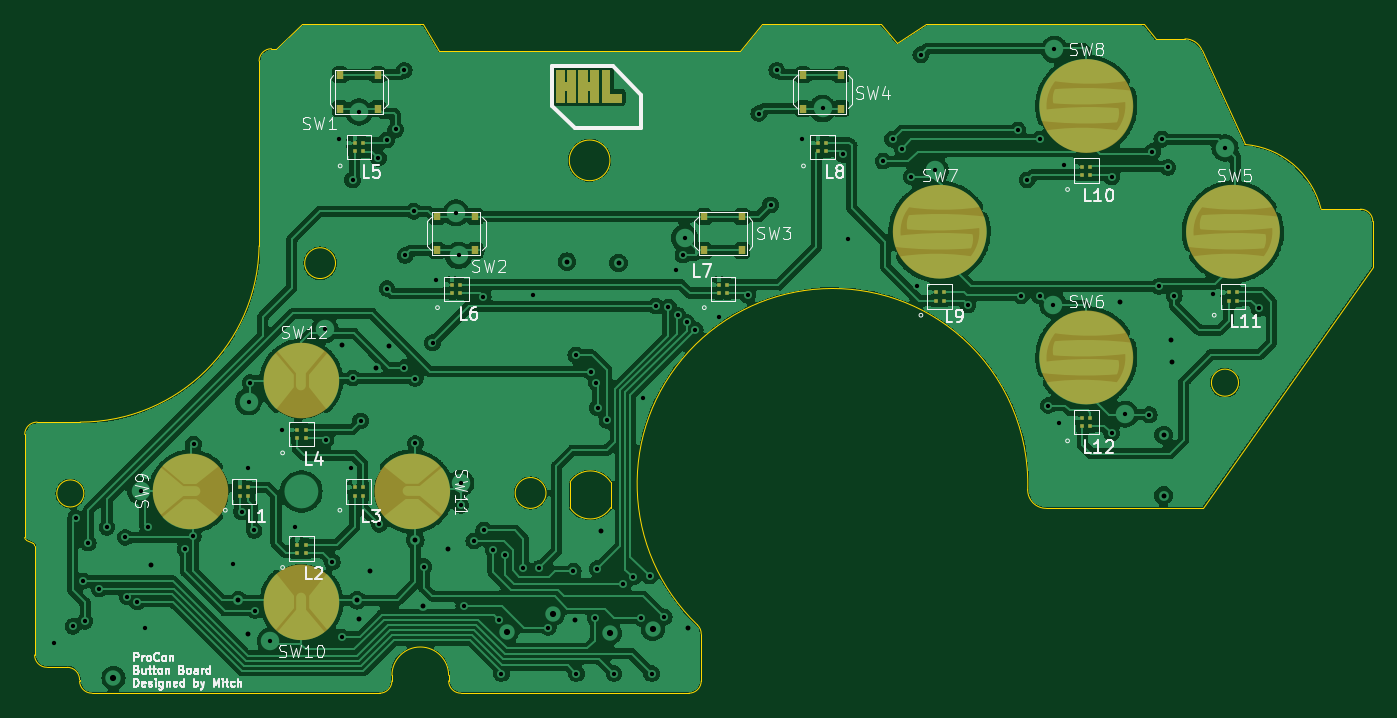
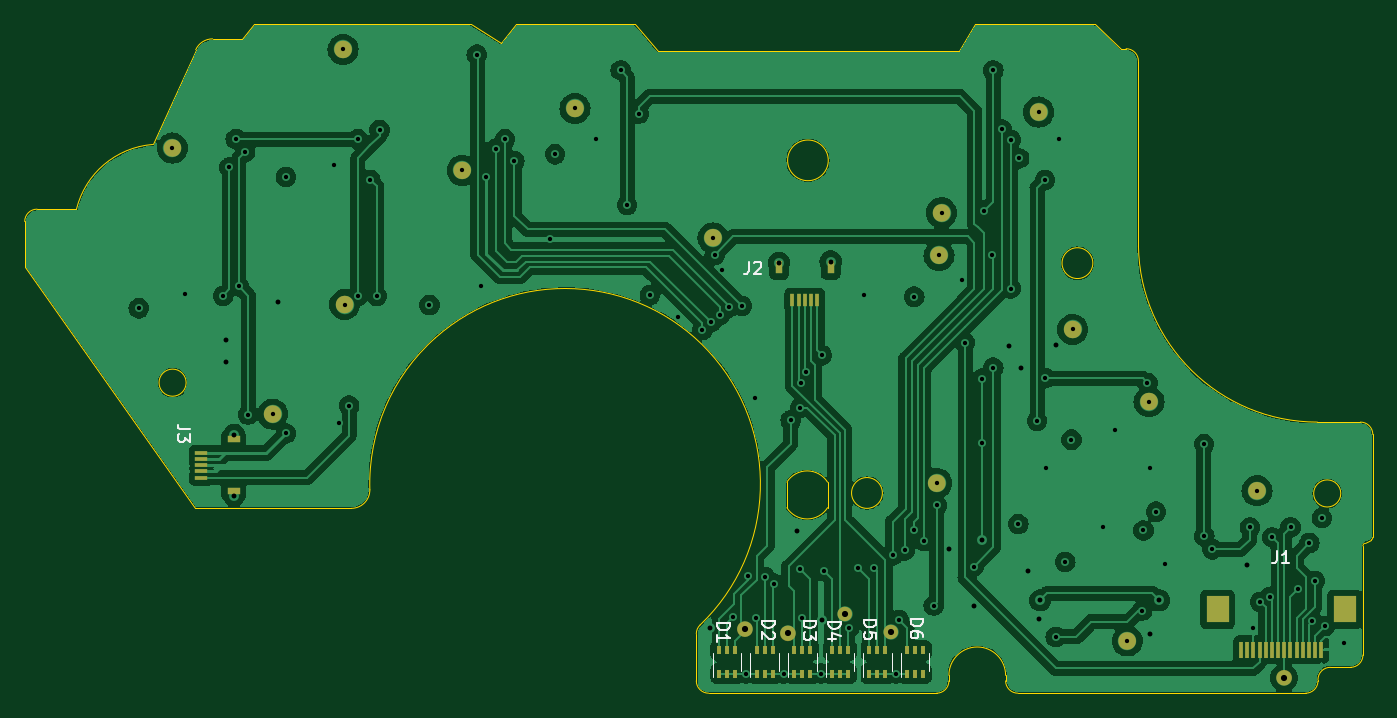
Circuit board: 13 layer files. Board 109.4 x 54.3 mm.
- bottom_copper: procon_button_board-B_Cu.gbr (190222 bytes)
- bottom_mask: procon_button_board-B_Mask.gbr (4153 bytes)
- paste: procon_button_board-B_Paste.gbr (2449 bytes)
- bottom_silk: procon_button_board-B_Silkscreen.gbr (10635 bytes)
- outline: procon_button_board-Edge_Cuts.gbr (4194 bytes)
- top_copper: procon_button_board-F_Cu.gbr (356318 bytes)
- top_mask: procon_button_board-F_Mask.gbr (4725 bytes)
- paste: procon_button_board-F_Paste.gbr (2248 bytes)
- top_silk: procon_button_board-F_Silkscreen.gbr (57156 bytes)
- inner_copper: procon_button_board-In1_Cu.gbr (170032 bytes)
- inner_copper: procon_button_board-In2_Cu.gbr (193095 bytes)
- drill: procon_button_board-NPTH.drl (268 bytes)
- drill: procon_button_board-PTH.drl (2882 bytes)

=== bottom_copper: procon_button_board-B_Cu.gbr (190222 bytes, source omitted) ===
=== bottom_mask: procon_button_board-B_Mask.gbr ===
G04 #@! TF.GenerationSoftware,KiCad,Pcbnew,7.0.6*
G04 #@! TF.CreationDate,2024-03-05T17:24:43-08:00*
G04 #@! TF.ProjectId,procon_button_board,70726f63-6f6e-45f6-9275-74746f6e5f62,rev?*
G04 #@! TF.SameCoordinates,Original*
G04 #@! TF.FileFunction,Soldermask,Bot*
G04 #@! TF.FilePolarity,Negative*
%FSLAX46Y46*%
G04 Gerber Fmt 4.6, Leading zero omitted, Abs format (unit mm)*
G04 Created by KiCad (PCBNEW 7.0.6) date 2024-03-05 17:24:43*
%MOMM*%
%LPD*%
G01*
G04 APERTURE LIST*
%ADD10C,0.700000*%
%ADD11C,0.605553*%
%ADD12C,0.624110*%
%ADD13C,0.619523*%
%ADD14C,0.622015*%
%ADD15C,0.604760*%
%ADD16R,0.400000X0.650000*%
%ADD17R,0.600000X1.000000*%
%ADD18R,0.300000X1.000000*%
%ADD19R,1.000000X0.600000*%
%ADD20R,1.000000X0.300000*%
%ADD21R,0.300000X1.300000*%
%ADD22R,1.800000X2.200000*%
G04 APERTURE END LIST*
D10*
X106776000Y-150368000D02*
G75*
G03*
X106776000Y-150368000I-350000J0D01*
G01*
X171275472Y-124363857D02*
G75*
G03*
X171275472Y-124363857I-350000J0D01*
G01*
X162122602Y-119345941D02*
G75*
G03*
X162122602Y-119345941I-350000J0D01*
G01*
D11*
X136445997Y-161827128D02*
G75*
G03*
X136445997Y-161827128I-302776J0D01*
G01*
D12*
X104539318Y-165543989D02*
G75*
G03*
X104539318Y-165543989I-312055J0D01*
G01*
D10*
X186659000Y-144145000D02*
G75*
G03*
X186659000Y-144145000I-350000J0D01*
G01*
X180944000Y-114554000D02*
G75*
G03*
X180944000Y-114554000I-350000J0D01*
G01*
X132766626Y-149752890D02*
G75*
G03*
X132766626Y-149752890I-350000J0D01*
G01*
X117312153Y-162558516D02*
G75*
G03*
X117312153Y-162558516I-350000J0D01*
G01*
X180817000Y-135255000D02*
G75*
G03*
X180817000Y-135255000I-350000J0D01*
G01*
X132584000Y-131254000D02*
G75*
G03*
X132584000Y-131254000I-350000J0D01*
G01*
X150924000Y-129834000D02*
G75*
G03*
X150924000Y-129834000I-350000J0D01*
G01*
D13*
X144804207Y-161939791D02*
G75*
G03*
X144804207Y-161939791I-309761J0D01*
G01*
D14*
X148295839Y-161597812D02*
G75*
G03*
X148295839Y-161597812I-311007J0D01*
G01*
D10*
X115539000Y-143129000D02*
G75*
G03*
X115539000Y-143129000I-350000J0D01*
G01*
X121735967Y-137278859D02*
G75*
G03*
X121735967Y-137278859I-350000J0D01*
G01*
X194787000Y-122555000D02*
G75*
G03*
X194787000Y-122555000I-350000J0D01*
G01*
X124494738Y-119634000D02*
G75*
G03*
X124494738Y-119634000I-350000J0D01*
G01*
D15*
X140181971Y-160364528D02*
G75*
G03*
X140181971Y-160364528I-302380J0D01*
G01*
D10*
X132374000Y-127824000D02*
G75*
G03*
X132374000Y-127824000I-350000J0D01*
G01*
D16*
X147024720Y-165209612D03*
X146374720Y-165209612D03*
X145724720Y-165209612D03*
X145724720Y-163309612D03*
X146374720Y-163309612D03*
X147024720Y-163309612D03*
X137880720Y-165209612D03*
X137230720Y-165209612D03*
X136580720Y-165209612D03*
X136580720Y-163309612D03*
X137230720Y-163309612D03*
X137880720Y-163309612D03*
X140928720Y-165209612D03*
X140278720Y-165209612D03*
X139628720Y-165209612D03*
X139628720Y-163309612D03*
X140278720Y-163309612D03*
X140928720Y-163309612D03*
D17*
X141033000Y-132246000D03*
X145213000Y-132246000D03*
D18*
X142123000Y-134896000D03*
X142623000Y-134896000D03*
X143123000Y-134896000D03*
X143623000Y-134896000D03*
X144123000Y-134896000D03*
D16*
X134832720Y-165209612D03*
X134182720Y-165209612D03*
X133532720Y-165209612D03*
X133532720Y-163309612D03*
X134182720Y-163309612D03*
X134832720Y-163309612D03*
X143976720Y-165209612D03*
X143326720Y-165209612D03*
X142676720Y-165209612D03*
X142676720Y-163309612D03*
X143326720Y-163309612D03*
X143976720Y-163309612D03*
X150072720Y-165209612D03*
X149422720Y-165209612D03*
X148772720Y-165209612D03*
X148772720Y-163309612D03*
X149422720Y-163309612D03*
X150072720Y-163309612D03*
D19*
X189469000Y-150384000D03*
X189469000Y-146204000D03*
D20*
X192119000Y-149294000D03*
X192119000Y-148794000D03*
X192119000Y-148294000D03*
X192119000Y-147794000D03*
X192119000Y-147294000D03*
D21*
X101214720Y-163251644D03*
X101714720Y-163251644D03*
X102214720Y-163251644D03*
X102714720Y-163251644D03*
X103214720Y-163251644D03*
X103714720Y-163251644D03*
X104214720Y-163251644D03*
X104714720Y-163251644D03*
X105214720Y-163251644D03*
X105714720Y-163251644D03*
X106214720Y-163251644D03*
X106714720Y-163251644D03*
X107214720Y-163251644D03*
X107714720Y-163251644D03*
D22*
X99314720Y-160001644D03*
X109614720Y-160001644D03*
M02*

=== paste: procon_button_board-B_Paste.gbr ===
G04 #@! TF.GenerationSoftware,KiCad,Pcbnew,7.0.6*
G04 #@! TF.CreationDate,2024-03-05T17:24:43-08:00*
G04 #@! TF.ProjectId,procon_button_board,70726f63-6f6e-45f6-9275-74746f6e5f62,rev?*
G04 #@! TF.SameCoordinates,Original*
G04 #@! TF.FileFunction,Paste,Bot*
G04 #@! TF.FilePolarity,Positive*
%FSLAX46Y46*%
G04 Gerber Fmt 4.6, Leading zero omitted, Abs format (unit mm)*
G04 Created by KiCad (PCBNEW 7.0.6) date 2024-03-05 17:24:43*
%MOMM*%
%LPD*%
G01*
G04 APERTURE LIST*
%ADD10R,0.400000X0.650000*%
%ADD11R,0.600000X1.000000*%
%ADD12R,0.300000X1.000000*%
%ADD13R,1.000000X0.600000*%
%ADD14R,1.000000X0.300000*%
%ADD15R,0.300000X1.300000*%
%ADD16R,1.800000X2.200000*%
G04 APERTURE END LIST*
D10*
X147024720Y-165209612D03*
X146374720Y-165209612D03*
X145724720Y-165209612D03*
X145724720Y-163309612D03*
X146374720Y-163309612D03*
X147024720Y-163309612D03*
X137880720Y-165209612D03*
X137230720Y-165209612D03*
X136580720Y-165209612D03*
X136580720Y-163309612D03*
X137230720Y-163309612D03*
X137880720Y-163309612D03*
X140928720Y-165209612D03*
X140278720Y-165209612D03*
X139628720Y-165209612D03*
X139628720Y-163309612D03*
X140278720Y-163309612D03*
X140928720Y-163309612D03*
D11*
X141033000Y-132246000D03*
X145213000Y-132246000D03*
D12*
X142123000Y-134896000D03*
X142623000Y-134896000D03*
X143123000Y-134896000D03*
X143623000Y-134896000D03*
X144123000Y-134896000D03*
D10*
X134832720Y-165209612D03*
X134182720Y-165209612D03*
X133532720Y-165209612D03*
X133532720Y-163309612D03*
X134182720Y-163309612D03*
X134832720Y-163309612D03*
X143976720Y-165209612D03*
X143326720Y-165209612D03*
X142676720Y-165209612D03*
X142676720Y-163309612D03*
X143326720Y-163309612D03*
X143976720Y-163309612D03*
X150072720Y-165209612D03*
X149422720Y-165209612D03*
X148772720Y-165209612D03*
X148772720Y-163309612D03*
X149422720Y-163309612D03*
X150072720Y-163309612D03*
D13*
X189469000Y-150384000D03*
X189469000Y-146204000D03*
D14*
X192119000Y-149294000D03*
X192119000Y-148794000D03*
X192119000Y-148294000D03*
X192119000Y-147794000D03*
X192119000Y-147294000D03*
D15*
X101214720Y-163251644D03*
X101714720Y-163251644D03*
X102214720Y-163251644D03*
X102714720Y-163251644D03*
X103214720Y-163251644D03*
X103714720Y-163251644D03*
X104214720Y-163251644D03*
X104714720Y-163251644D03*
X105214720Y-163251644D03*
X105714720Y-163251644D03*
X106214720Y-163251644D03*
X106714720Y-163251644D03*
X107214720Y-163251644D03*
X107714720Y-163251644D03*
D16*
X99314720Y-160001644D03*
X109614720Y-160001644D03*
M02*

=== bottom_silk: procon_button_board-B_Silkscreen.gbr (10635 bytes, source omitted) ===
=== outline: procon_button_board-Edge_Cuts.gbr ===
G04 #@! TF.GenerationSoftware,KiCad,Pcbnew,7.0.6*
G04 #@! TF.CreationDate,2024-03-05T17:24:43-08:00*
G04 #@! TF.ProjectId,procon_button_board,70726f63-6f6e-45f6-9275-74746f6e5f62,rev?*
G04 #@! TF.SameCoordinates,Original*
G04 #@! TF.FileFunction,Profile,NP*
%FSLAX46Y46*%
G04 Gerber Fmt 4.6, Leading zero omitted, Abs format (unit mm)*
G04 Created by KiCad (PCBNEW 7.0.6) date 2024-03-05 17:24:43*
%MOMM*%
%LPD*%
G01*
G04 APERTURE LIST*
G04 #@! TA.AperFunction,Profile*
%ADD10C,0.100000*%
G04 #@! TD*
G04 APERTURE END LIST*
D10*
X122248000Y-131896000D02*
G75*
G03*
X122248000Y-131896000I-1250000J0D01*
G01*
X144518000Y-123556000D02*
G75*
G03*
X144518000Y-123556000I-1650000J0D01*
G01*
X151928025Y-161981059D02*
G75*
G03*
X151619218Y-161258420I-1000025J-41D01*
G01*
X206428000Y-128516000D02*
G75*
G03*
X205428000Y-127516000I-1000000J0D01*
G01*
X98828000Y-164696000D02*
X100478000Y-164696000D01*
X116048000Y-115496000D02*
X116048000Y-130496000D01*
X97028000Y-145796000D02*
X97028000Y-154153850D01*
X144578000Y-151745231D02*
X144577999Y-149666769D01*
X202228022Y-127515995D02*
G75*
G03*
X196048000Y-122266000I-6728722J-1658305D01*
G01*
X151928000Y-165796000D02*
X151928000Y-161981059D01*
X101478000Y-165696000D02*
G75*
G03*
X100478000Y-164696000I-1000000J0D01*
G01*
X101828000Y-150586000D02*
G75*
G03*
X101828000Y-150586000I-1100000J0D01*
G01*
X166548000Y-112496000D02*
X156898000Y-112496000D01*
X101478000Y-165796000D02*
G75*
G03*
X102478000Y-166796000I1000000J0D01*
G01*
X178418101Y-150296003D02*
G75*
G03*
X179918132Y-151795999I1499999J3D01*
G01*
X150928000Y-166796000D02*
G75*
G03*
X151928000Y-165796000I0J1000000D01*
G01*
X97028046Y-154153850D02*
G75*
G03*
X97155141Y-154359567I229954J-50D01*
G01*
X156898000Y-112496000D02*
X155048000Y-114696000D01*
X97155141Y-154359568D02*
X97700859Y-154632432D01*
X129348000Y-112496000D02*
X119548000Y-112496000D01*
X117448000Y-114496000D02*
X117048000Y-114496000D01*
X101528000Y-144796000D02*
X98028000Y-144796000D01*
X132428000Y-166796000D02*
X150928000Y-166796000D01*
X141278002Y-151745230D02*
G75*
G03*
X144577998Y-151745230I1649998J1039231D01*
G01*
X125828000Y-166796000D02*
G75*
G03*
X126828000Y-165796000I0J1000000D01*
G01*
X141278000Y-149666770D02*
X141278000Y-151745231D01*
X102478000Y-166796000D02*
X125828000Y-166796000D01*
X126828000Y-165796000D02*
X126828000Y-165346000D01*
X178418093Y-150296002D02*
G75*
G03*
X173103119Y-137956193I-15842693J490802D01*
G01*
X205428000Y-127516000D02*
X202228000Y-127516000D01*
X195528000Y-141596000D02*
G75*
G03*
X195528000Y-141596000I-1100000J0D01*
G01*
X98028000Y-144796000D02*
G75*
G03*
X97028000Y-145796000I0J-1000000D01*
G01*
X97828000Y-154838150D02*
X97828000Y-163696000D01*
X144577998Y-149666769D02*
G75*
G03*
X141278001Y-149666770I-1649998J-1039231D01*
G01*
X119548000Y-112496000D02*
X117448000Y-114496000D01*
X173103162Y-137956146D02*
G75*
G03*
X151619219Y-161258419I-10528062J-11848354D01*
G01*
X131428000Y-165346000D02*
G75*
G03*
X126828000Y-165346000I-2300000J0D01*
G01*
X97828000Y-163696000D02*
G75*
G03*
X98828000Y-164696000I1000000J0D01*
G01*
X97827954Y-154838150D02*
G75*
G03*
X97700859Y-154632433I-229954J50D01*
G01*
X179918132Y-151796000D02*
X192628000Y-151796000D01*
X196048000Y-122266000D02*
X192547868Y-114574700D01*
X192628000Y-151796000D02*
X206428000Y-132246000D01*
X155048000Y-114696000D02*
X130648000Y-114696000D01*
X206428000Y-132246000D02*
X206428000Y-128516000D01*
X192547877Y-114574696D02*
G75*
G03*
X191182600Y-113696000I-1365277J-621304D01*
G01*
X101478000Y-165696000D02*
X101478000Y-165796000D01*
X131428000Y-165346000D02*
X131428000Y-165796000D01*
X191182600Y-113696000D02*
X188798000Y-113696000D01*
X188798000Y-113696000D02*
X187848000Y-112496000D01*
X131428000Y-165796000D02*
G75*
G03*
X132428000Y-166796000I1000000J0D01*
G01*
X170198000Y-112496000D02*
X167798000Y-113996000D01*
X117048000Y-114496000D02*
G75*
G03*
X116048000Y-115496000I0J-1000000D01*
G01*
X139328000Y-150546000D02*
G75*
G03*
X139328000Y-150546000I-1250000J0D01*
G01*
X130648000Y-114696000D02*
X129348000Y-112496000D01*
X101528000Y-144795992D02*
G75*
G03*
X116048000Y-130496000I0J14521692D01*
G01*
X167798000Y-113996000D02*
X166548000Y-112496000D01*
X187848000Y-112496000D02*
X170198000Y-112496000D01*
M02*

=== top_copper: procon_button_board-F_Cu.gbr (356318 bytes, source omitted) ===
=== top_mask: procon_button_board-F_Mask.gbr ===
G04 #@! TF.GenerationSoftware,KiCad,Pcbnew,7.0.6*
G04 #@! TF.CreationDate,2024-03-05T17:24:43-08:00*
G04 #@! TF.ProjectId,procon_button_board,70726f63-6f6e-45f6-9275-74746f6e5f62,rev?*
G04 #@! TF.SameCoordinates,Original*
G04 #@! TF.FileFunction,Soldermask,Top*
G04 #@! TF.FilePolarity,Negative*
%FSLAX46Y46*%
G04 Gerber Fmt 4.6, Leading zero omitted, Abs format (unit mm)*
G04 Created by KiCad (PCBNEW 7.0.6) date 2024-03-05 17:24:43*
%MOMM*%
%LPD*%
G01*
G04 APERTURE LIST*
%ADD10C,0.025000*%
%ADD11C,3.050000*%
%ADD12C,3.800000*%
%ADD13R,0.600000X0.650000*%
%ADD14R,0.370000X0.370000*%
G04 APERTURE END LIST*
D10*
X143559066Y-118802667D02*
X142878205Y-118802667D01*
X142878205Y-117834545D01*
X142638549Y-117834545D01*
X142638549Y-118802667D01*
X141953249Y-118802667D01*
X141953249Y-116250015D01*
X142636263Y-116249495D01*
X142636263Y-117172297D01*
X142878205Y-117172297D01*
X142878205Y-116249495D01*
X143559066Y-116249495D01*
X143559066Y-118802667D01*
G36*
X143559066Y-118802667D02*
G01*
X142878205Y-118802667D01*
X142878205Y-117834545D01*
X142638549Y-117834545D01*
X142638549Y-118802667D01*
X141953249Y-118802667D01*
X141953249Y-116250015D01*
X142636263Y-116249495D01*
X142636263Y-117172297D01*
X142878205Y-117172297D01*
X142878205Y-116249495D01*
X143559066Y-116249495D01*
X143559066Y-118802667D01*
G37*
X141709066Y-118802667D02*
X141028205Y-118802667D01*
X141028205Y-117834545D01*
X140788549Y-117834545D01*
X140788549Y-118802667D01*
X140103249Y-118802667D01*
X140103249Y-116250015D01*
X140786263Y-116249495D01*
X140786263Y-117172297D01*
X141028205Y-117172297D01*
X141028205Y-116249495D01*
X141709066Y-116249495D01*
X141709066Y-118802667D01*
G36*
X141709066Y-118802667D02*
G01*
X141028205Y-118802667D01*
X141028205Y-117834545D01*
X140788549Y-117834545D01*
X140788549Y-118802667D01*
X140103249Y-118802667D01*
X140103249Y-116250015D01*
X140786263Y-116249495D01*
X140786263Y-117172297D01*
X141028205Y-117172297D01*
X141028205Y-116249495D01*
X141709066Y-116249495D01*
X141709066Y-118802667D01*
G37*
X144475200Y-118133298D02*
X145429155Y-118133298D01*
X145429155Y-118802667D01*
X143842541Y-118802667D01*
X143842541Y-116249495D01*
X144475200Y-116249495D01*
X144475200Y-118133298D01*
G36*
X144475200Y-118133298D02*
G01*
X145429155Y-118133298D01*
X145429155Y-118802667D01*
X143842541Y-118802667D01*
X143842541Y-116249495D01*
X144475200Y-116249495D01*
X144475200Y-118133298D01*
G37*
D11*
X121003000Y-159421000D02*
G75*
G03*
X121003000Y-159421000I-1525000J0D01*
G01*
D12*
X173178000Y-129346000D02*
G75*
G03*
X173178000Y-129346000I-1900000J0D01*
G01*
X196978000Y-129346000D02*
G75*
G03*
X196978000Y-129346000I-1900000J0D01*
G01*
X185078000Y-139546000D02*
G75*
G03*
X185078000Y-139546000I-1900000J0D01*
G01*
D11*
X112003000Y-150421000D02*
G75*
G03*
X112003000Y-150421000I-1525000J0D01*
G01*
D12*
X185078000Y-119146000D02*
G75*
G03*
X185078000Y-119146000I-1900000J0D01*
G01*
D11*
X130003000Y-150421000D02*
G75*
G03*
X130003000Y-150421000I-1525000J0D01*
G01*
X121003000Y-141421000D02*
G75*
G03*
X121003000Y-141421000I-1525000J0D01*
G01*
D13*
X160198000Y-116611000D03*
X163298000Y-116611000D03*
X160198000Y-119361000D03*
X163298000Y-119361000D03*
X130498000Y-128111000D03*
X133598000Y-128111000D03*
X130498000Y-130861000D03*
X133598000Y-130861000D03*
D14*
X131713000Y-134321000D03*
X132383000Y-134321000D03*
X132383000Y-133651000D03*
X131713000Y-133651000D03*
D13*
X122598000Y-116611000D03*
X125698000Y-116611000D03*
X122598000Y-119361000D03*
X125698000Y-119361000D03*
D14*
X119143000Y-146106000D03*
X119813000Y-146106000D03*
X119813000Y-145436000D03*
X119143000Y-145436000D03*
X119143000Y-155406000D03*
X119813000Y-155406000D03*
X119813000Y-154736000D03*
X119143000Y-154736000D03*
X182843000Y-145131000D03*
X183513000Y-145131000D03*
X183513000Y-144461000D03*
X182843000Y-144461000D03*
X123813000Y-122821000D03*
X124483000Y-122821000D03*
X124483000Y-122151000D03*
X123813000Y-122151000D03*
X170943000Y-134931000D03*
X171613000Y-134931000D03*
X171613000Y-134261000D03*
X170943000Y-134261000D03*
X114493000Y-150756000D03*
X115163000Y-150756000D03*
X115163000Y-150086000D03*
X114493000Y-150086000D03*
X123793000Y-150756000D03*
X124463000Y-150756000D03*
X124463000Y-150086000D03*
X123793000Y-150086000D03*
X194743000Y-134931000D03*
X195413000Y-134931000D03*
X195413000Y-134261000D03*
X194743000Y-134261000D03*
X153363000Y-134321000D03*
X154033000Y-134321000D03*
X154033000Y-133651000D03*
X153363000Y-133651000D03*
X182843000Y-124731000D03*
X183513000Y-124731000D03*
X183513000Y-124061000D03*
X182843000Y-124061000D03*
D13*
X152148000Y-128111000D03*
X155248000Y-128111000D03*
X152148000Y-130861000D03*
X155248000Y-130861000D03*
D14*
X161413000Y-122821000D03*
X162083000Y-122821000D03*
X162083000Y-122151000D03*
X161413000Y-122151000D03*
M02*

=== paste: procon_button_board-F_Paste.gbr ===
G04 #@! TF.GenerationSoftware,KiCad,Pcbnew,7.0.6*
G04 #@! TF.CreationDate,2024-03-05T17:24:43-08:00*
G04 #@! TF.ProjectId,procon_button_board,70726f63-6f6e-45f6-9275-74746f6e5f62,rev?*
G04 #@! TF.SameCoordinates,Original*
G04 #@! TF.FileFunction,Paste,Top*
G04 #@! TF.FilePolarity,Positive*
%FSLAX46Y46*%
G04 Gerber Fmt 4.6, Leading zero omitted, Abs format (unit mm)*
G04 Created by KiCad (PCBNEW 7.0.6) date 2024-03-05 17:24:43*
%MOMM*%
%LPD*%
G01*
G04 APERTURE LIST*
%ADD10R,0.600000X0.650000*%
%ADD11R,0.370000X0.370000*%
G04 APERTURE END LIST*
D10*
X160198000Y-116611000D03*
X163298000Y-116611000D03*
X160198000Y-119361000D03*
X163298000Y-119361000D03*
X130498000Y-128111000D03*
X133598000Y-128111000D03*
X130498000Y-130861000D03*
X133598000Y-130861000D03*
D11*
X131713000Y-134321000D03*
X132383000Y-134321000D03*
X132383000Y-133651000D03*
X131713000Y-133651000D03*
D10*
X122598000Y-116611000D03*
X125698000Y-116611000D03*
X122598000Y-119361000D03*
X125698000Y-119361000D03*
D11*
X119143000Y-146106000D03*
X119813000Y-146106000D03*
X119813000Y-145436000D03*
X119143000Y-145436000D03*
X119143000Y-155406000D03*
X119813000Y-155406000D03*
X119813000Y-154736000D03*
X119143000Y-154736000D03*
X182843000Y-145131000D03*
X183513000Y-145131000D03*
X183513000Y-144461000D03*
X182843000Y-144461000D03*
X123813000Y-122821000D03*
X124483000Y-122821000D03*
X124483000Y-122151000D03*
X123813000Y-122151000D03*
X170943000Y-134931000D03*
X171613000Y-134931000D03*
X171613000Y-134261000D03*
X170943000Y-134261000D03*
X114493000Y-150756000D03*
X115163000Y-150756000D03*
X115163000Y-150086000D03*
X114493000Y-150086000D03*
X123793000Y-150756000D03*
X124463000Y-150756000D03*
X124463000Y-150086000D03*
X123793000Y-150086000D03*
X194743000Y-134931000D03*
X195413000Y-134931000D03*
X195413000Y-134261000D03*
X194743000Y-134261000D03*
X153363000Y-134321000D03*
X154033000Y-134321000D03*
X154033000Y-133651000D03*
X153363000Y-133651000D03*
X182843000Y-124731000D03*
X183513000Y-124731000D03*
X183513000Y-124061000D03*
X182843000Y-124061000D03*
D10*
X152148000Y-128111000D03*
X155248000Y-128111000D03*
X152148000Y-130861000D03*
X155248000Y-130861000D03*
D11*
X161413000Y-122821000D03*
X162083000Y-122821000D03*
X162083000Y-122151000D03*
X161413000Y-122151000D03*
M02*

=== top_silk: procon_button_board-F_Silkscreen.gbr (57156 bytes, source omitted) ===
=== inner_copper: procon_button_board-In1_Cu.gbr (170032 bytes, source omitted) ===
=== inner_copper: procon_button_board-In2_Cu.gbr (193095 bytes, source omitted) ===
=== drill: procon_button_board-NPTH.drl ===
M48
; DRILL file {KiCad 7.0.6} date Tue Mar  5 17:24:46 2024
; FORMAT={-:-/ absolute / inch / decimal}
; #@! TF.CreationDate,2024-03-05T17:24:46-08:00
; #@! TF.GenerationSoftware,Kicad,Pcbnew,7.0.6
; #@! TF.FileFunction,NonPlated,1,4,NPTH
FMAT,2
INCH
%
G90
G05
T0
M30

=== drill: procon_button_board-PTH.drl ===
M48
; DRILL file {KiCad 7.0.6} date Tue Mar  5 17:24:46 2024
; FORMAT={-:-/ absolute / inch / decimal}
; #@! TF.CreationDate,2024-03-05T17:24:46-08:00
; #@! TF.GenerationSoftware,Kicad,Pcbnew,7.0.6
; #@! TF.FileFunction,Plated,1,4,PTH
FMAT,2
INCH
; #@! TA.AperFunction,Plated,PTH,ViaDrill
T1C0.0138
; #@! TA.AperFunction,Plated,PTH,ViaDrill
T2C0.0157
; #@! TA.AperFunction,Plated,PTH,ViaDrill
T3C0.0197
%
G90
G05
T1
X3.9128Y-6.4069
X3.9743Y-6.3533
X3.9828Y-6.0069
X4.0058Y-6.2081
X4.0128Y-6.3369
X4.0228Y-6.0869
X4.0583Y-6.2342
X4.0828Y-6.0369
X4.1417Y-6.069
X4.1479Y-6.2589
X4.1794Y-6.2748
X4.19Y-5.92
X4.2028Y-6.3569
X4.2128Y-6.0369
X4.3328Y-6.1069
X4.3585Y-6.0656
X4.3594Y-5.7715
X4.485Y-6.155
X4.5128Y-5.9869
X4.5328Y-5.8469
X4.535Y-5.635
X4.54Y-5.575
X4.5528Y-6.0469
X4.5567Y-6.303
X4.6045Y-6.3999
X4.6428Y-5.7269
X4.6828Y-6.0369
X4.7789Y-5.4047
X4.7828Y-5.7569
X4.8028Y-6.1469
X4.8228Y-4.7969
X4.8328Y-6.3869
X4.8628Y-5.8469
X4.8673Y-4.9273
X4.8677Y-5.5602
X4.8877Y-4.7101
X4.8928Y-5.6969
X4.9499Y-4.8581
X4.9528Y-6.0269
X4.9764Y-4.7999
X4.9775Y-5.2738
X5.0055Y-4.7658
X5.0328Y-4.5769
X5.0328Y-5.5269
X5.0356Y-5.1682
X5.0628Y-5.0269
X5.0675Y-5.5617
X5.0684Y-5.7687
X5.0955Y-6.1625
X5.1228Y-5.4469
X5.1328Y-5.2469
X5.198Y-5.032
X5.206Y-5.168
X5.2128Y-5.9669
X5.2133Y-5.8958
X5.2228Y-6.2869
X5.2547Y-6.0802
X5.285Y-5.3
X5.2868Y-6.0459
X5.3161Y-6.1104
X5.3346Y-6.333
X5.3428Y-6.5043
X5.3542Y-6.1267
X5.4128Y-6.1669
X5.445Y-5.295
X5.4634Y-6.1679
X5.4927Y-6.3571
X5.5728Y-6.1769
X5.5808Y-5.4864
X5.5828Y-6.5043
X5.6303Y-5.54
X5.6428Y-6.3269
X5.6467Y-5.5743
X5.6493Y-6.1691
X5.65Y-5.655
X5.68Y-5.695
X5.7028Y-6.5043
X5.7328Y-6.2169
X5.7628Y-6.1955
X5.7903Y-6.3267
X5.795Y-5.625
X5.8164Y-6.1924
X5.8228Y-6.5043
X5.8358Y-5.3302
X5.863Y-6.3234
X5.8765Y-5.334
X5.9Y-5.215
X5.9067Y-5.3596
X5.9228Y-5.1669
X5.928Y-5.112
X5.9354Y-5.3823
X5.962Y-5.406
X6.0383Y-5.3647
X6.1297Y-5.295
X6.165Y-4.715
X6.2028Y-5.0069
X6.2228Y-4.5769
X6.3028Y-4.7969
X6.369Y-4.6987
X6.4328Y-4.845
X6.45Y-5.115
X6.5628Y-4.8669
X6.5928Y-4.7969
X6.6228Y-4.8269
X6.6528Y-4.9169
X6.67Y-5.265
X6.6828Y-4.5269
X6.7293Y-4.8965
X6.8338Y-5.3268
X6.9935Y-4.7681
X7.0028Y-5.2969
X7.0228Y-4.9269
X7.0628Y-4.7969
X7.0628Y-5.2969
X7.0907Y-5.6478
X7.105Y-5.325
X7.11Y-4.51
X7.1242Y-5.7033
X7.1391Y-4.8777
X7.2928Y-4.9169
X7.2928Y-5.7369
X7.335Y-5.675
X7.4128Y-5.6769
X7.4228Y-4.8369
X7.4428Y-5.2669
X7.4528Y-4.7969
X7.4728Y-4.8869
X7.4928Y-5.2969
X7.6155Y-5.2911
X7.655Y-4.825
X7.7628Y-5.3369
T2
X4.2228Y-6.1569
X4.5028Y-6.2698
X4.5328Y-6.3769
X4.8329Y-5.4529
X4.8828Y-6.2698
X4.8868Y-6.3312
X4.9228Y-6.1769
X4.9428Y-5.5269
X4.9828Y-5.4569
X5.068Y-6.0769
X5.0928Y-6.2869
X5.1728Y-6.1069
X5.5521Y-5.188
X5.5792Y-6.3342
X5.66Y-6.05
X5.7171Y-5.1923
X5.9387Y-6.3569
X7.3187Y-5.317
X7.4584Y-5.7415
X7.4584Y-5.9352
X7.4828Y-5.4369
X7.4853Y-5.5071
T3
X4.1034Y-6.5178
X5.36Y-6.3714
X5.5073Y-6.3138
X5.689Y-6.3758
X5.8263Y-6.3621
T0
M30

